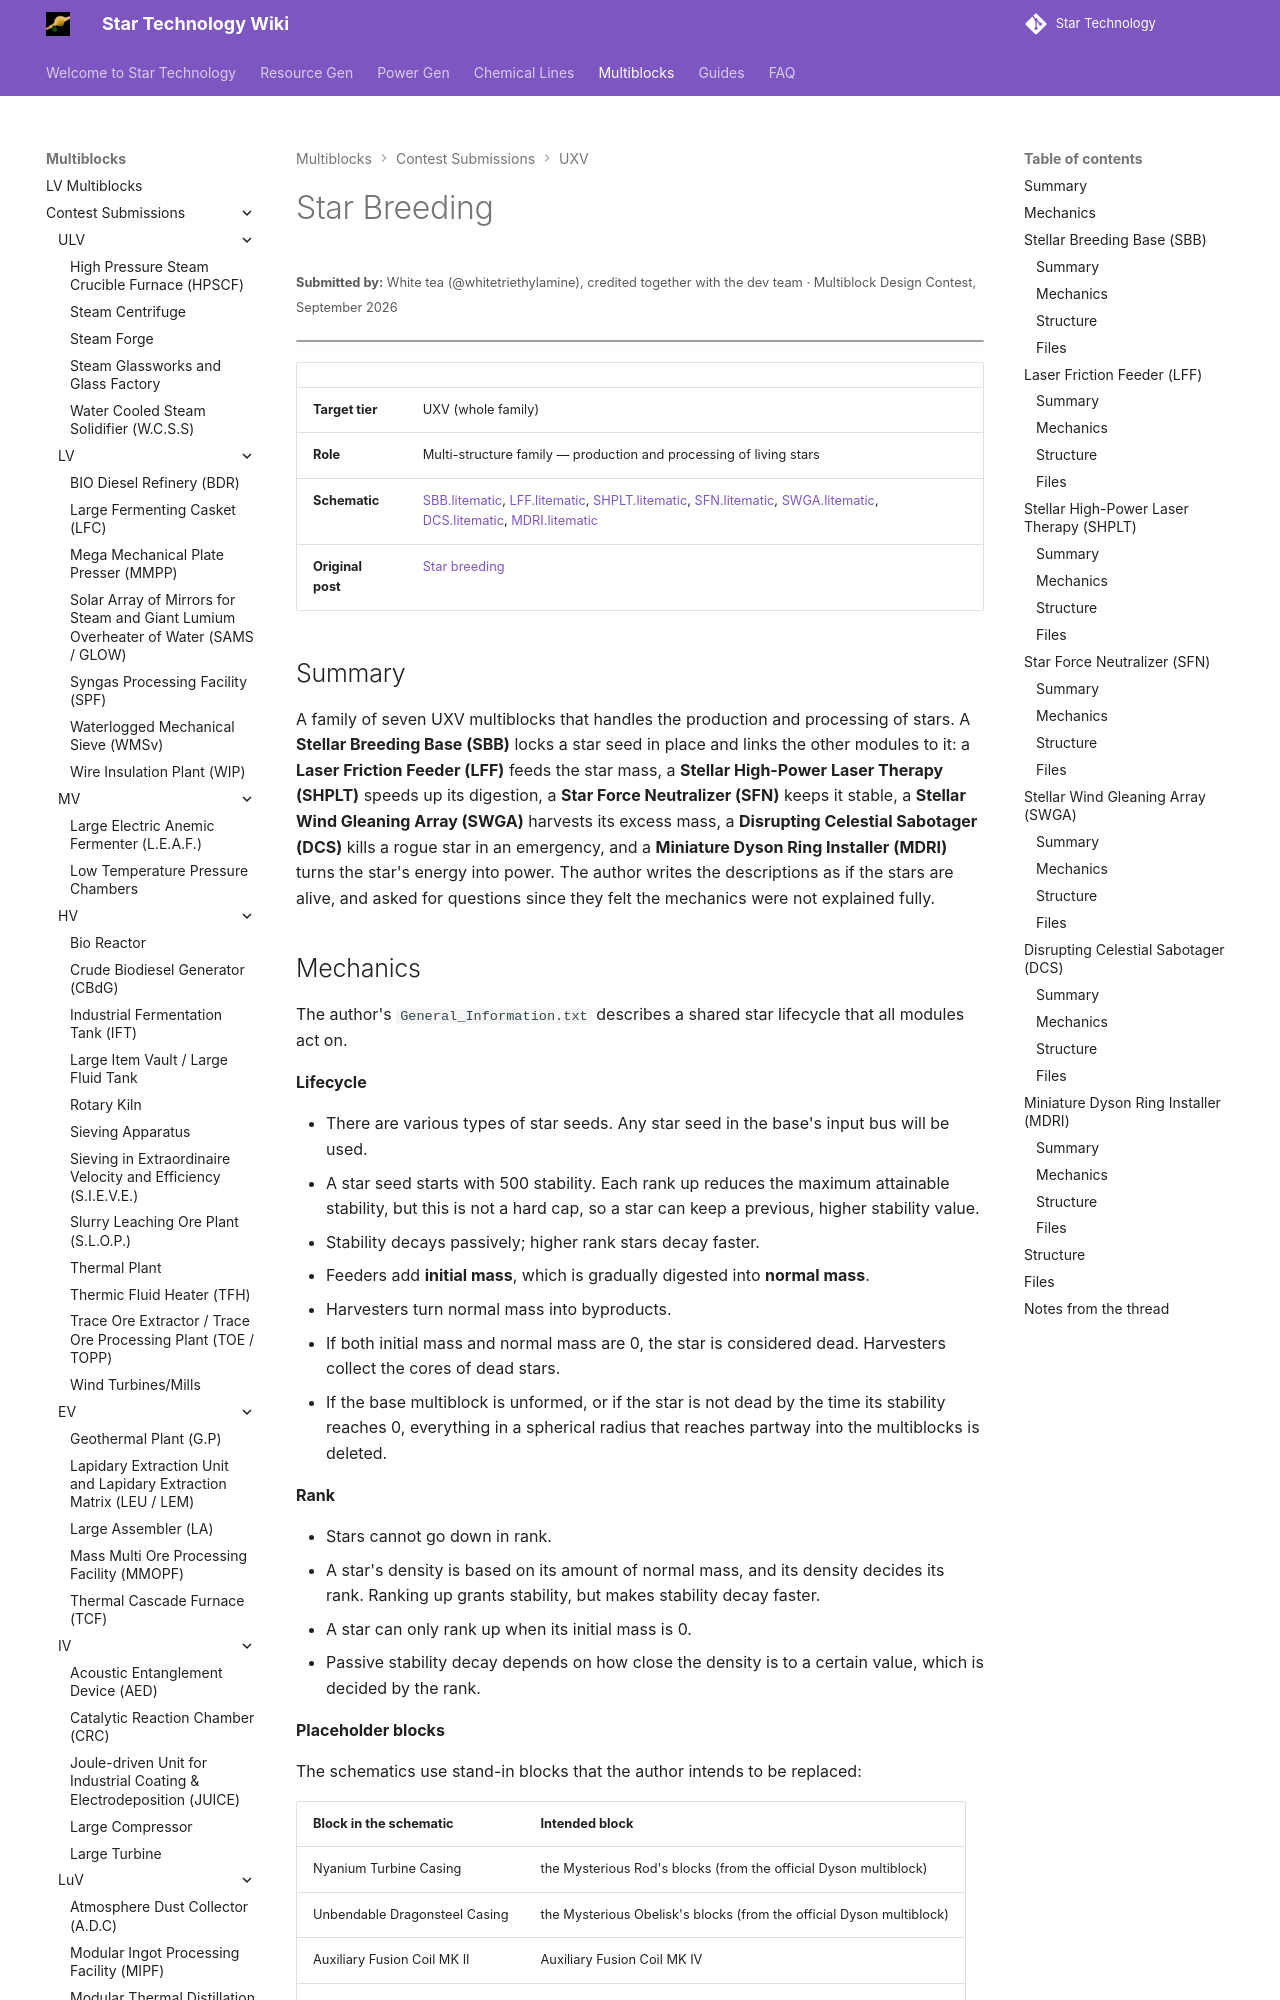

repository: StarT-Dev-Team/StarT-Wiki · page: Multiblocks/Contest/star-breeding/index.html · generator: mkdocs

---
title: Star Breeding
author: White tea
---

# Star Breeding
<small>**Submitted by:** White tea (@whitetriethylamine), credited together with the dev team · Multiblock Design Contest, September 2026</small>

!!! quote ""

| | |
|---|---|
| **Target tier** | <UXV>UXV</UXV> (whole family) |
| **Role** | Multi-structure family — production and processing of living stars |
| **Schematic** | [SBB.litematic](Contest_img/star-breeding/sbb.litematic), [LFF.litematic](Contest_img/star-breeding/lff.litematic), [SHPLT.litematic](Contest_img/star-breeding/shplt.litematic), [SFN.litematic](Contest_img/star-breeding/sfn.litematic), [SWGA.litematic](Contest_img/star-breeding/swga.litematic), [DCS.litematic](Contest_img/star-breeding/dcs.litematic), [MDRI.litematic](Contest_img/star-breeding/mdri.litematic) |
| **Original post** | [Star breeding](https://discord.com/channels/1177211394039484477/1555060970148069446) |

## Summary

A family of seven <UXV>UXV</UXV> multiblocks that handles the production and processing of stars. A **Stellar Breeding Base (SBB)** locks a star seed in place and links the other modules to it: a **Laser Friction Feeder (LFF)** feeds the star mass, a **Stellar High-Power Laser Therapy (SHPLT)** speeds up its digestion, a **Star Force Neutralizer (SFN)** keeps it stable, a **Stellar Wind Gleaning Array (SWGA)** harvests its excess mass, a **Disrupting Celestial Sabotager (DCS)** kills a rogue star in an emergency, and a **Miniature Dyson Ring Installer (MDRI)** turns the star's energy into power. The author writes the descriptions as if the stars are alive, and asked for questions since they felt the mechanics were not explained fully.
